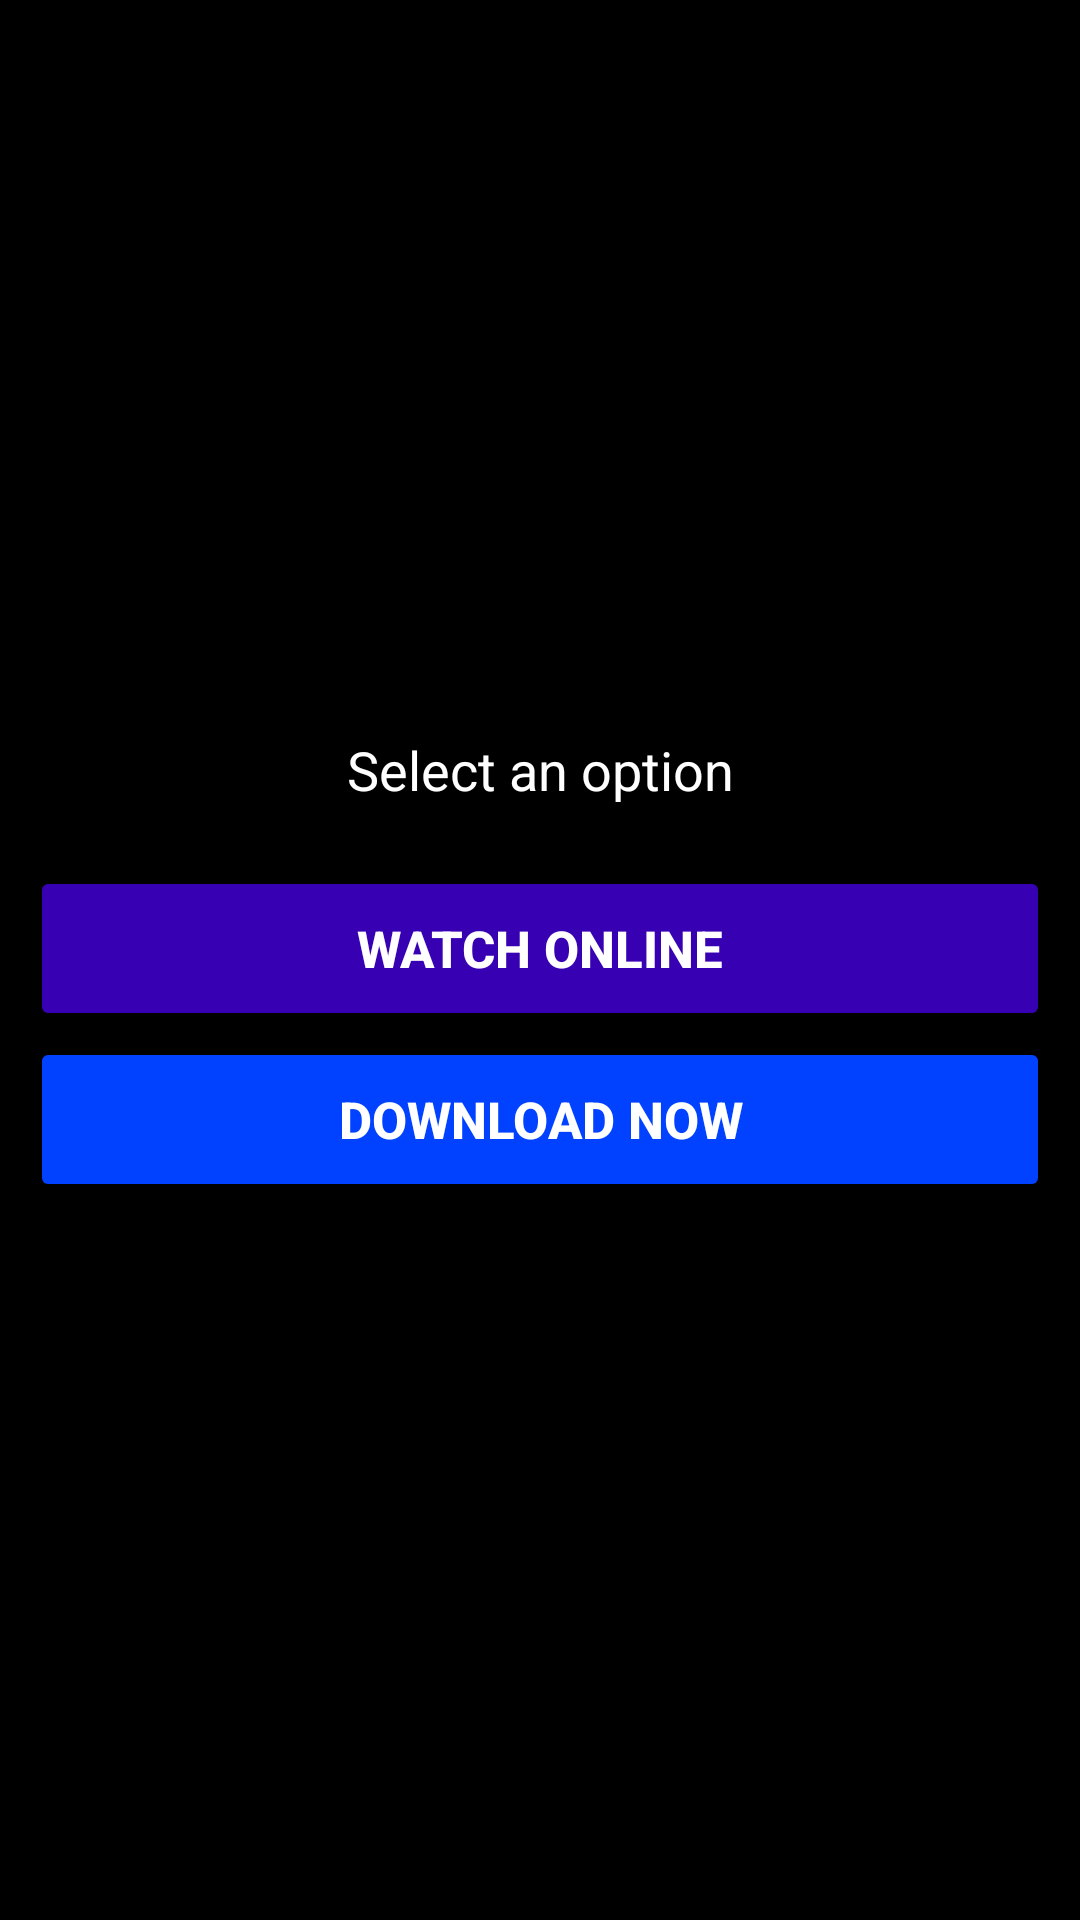

Android layout source for this screen:
<!-- AndroidManifest.xml: application theme Base.Theme.Fogplix -->
<!-- res/layout/dialog_play_or_download.xml -->
<?xml version="1.0" encoding="utf-8"?>
<LinearLayout xmlns:android="http://schemas.android.com/apk/res/android"
    xmlns:app="http://schemas.android.com/apk/res-auto"
    xmlns:tools="http://schemas.android.com/tools"
    android:layout_width="match_parent"
    android:layout_height="wrap_content"
    android:background="?attr/backgroundColor"
    android:gravity="center"
    android:orientation="vertical"
    android:padding="10dp">

    <TextView
        android:layout_width="match_parent"
        android:layout_height="wrap_content"
        android:layout_marginBottom="10dp"
        android:paddingVertical="10dp"
        android:text="Select an option"
        android:textAlignment="center"
        android:textAllCaps="false"
        android:textColor="@color/white"
        android:textSize="18sp"
        tools:ignore="HardcodedText" />

    <Button
        android:id="@+id/play_option_btn"
        android:layout_width="match_parent"
        android:layout_height="55dp"
        android:layout_marginBottom="2dp"
        android:backgroundTint="@color/purple_700"
        android:gravity="center_vertical|center_horizontal"
        android:text="Watch Online"
        android:textColor="#FFFFFF"
        android:textSize="17sp"
        android:textStyle="bold"
        app:icon="@drawable/play_circle"
        app:iconGravity="textStart"
        app:iconSize="24dp"
        app:iconTint="@color/white"
        tools:ignore="HardcodedText" />

    <Button
        android:id="@+id/download_option_btn"
        android:layout_width="match_parent"
        android:layout_height="55dp"
        android:layout_marginBottom="5dp"
        android:backgroundTint="@color/blue"
        android:gravity="center_vertical|center_horizontal"
        android:text="Download Now"
        android:textColor="#FFFFFF"
        android:textSize="17sp"
        android:textStyle="bold"
        app:icon="@drawable/download"
        app:iconGravity="textStart"
        app:iconSize="24dp"
        app:iconTint="@color/white"
        tools:ignore="HardcodedText" />

</LinearLayout>
<!-- resources referenced by this layout -->
<resources>
  <color name="blue">#0042FF</color>
  <color name="purple_700">#FF3700B3</color>
  <color name="white">#FFFFFFFF</color>
  <style name="Base.Theme.Fogplix" parent="Theme.Material3.DayNight.NoActionBar">
          
          <item name="colorPrimary">@color/red</item>
          <item name="colorPrimaryVariant">@color/purple_700</item>
          <item name="colorOnPrimary">@color/white</item>
          
          <item name="colorSecondary">@color/teal_200</item>
          <item name="colorSecondaryVariant">@color/teal_700</item>
          <item name="colorOnSecondary">@color/black</item>
          
          <item name="android:statusBarColor">?attr/backgroundColor</item>
          
  
          <item name="backgroundColor">@color/background_color</item>
          <item name="textColor">@color/white</item>
  
      </style>
  <color name="red">#FF0000</color>
  <color name="teal_200">#FF03DAC5</color>
  <color name="teal_700">#FF018786</color>
  <color name="black">#FF000000</color>
  <color name="background_color">#000000</color>
</resources>
